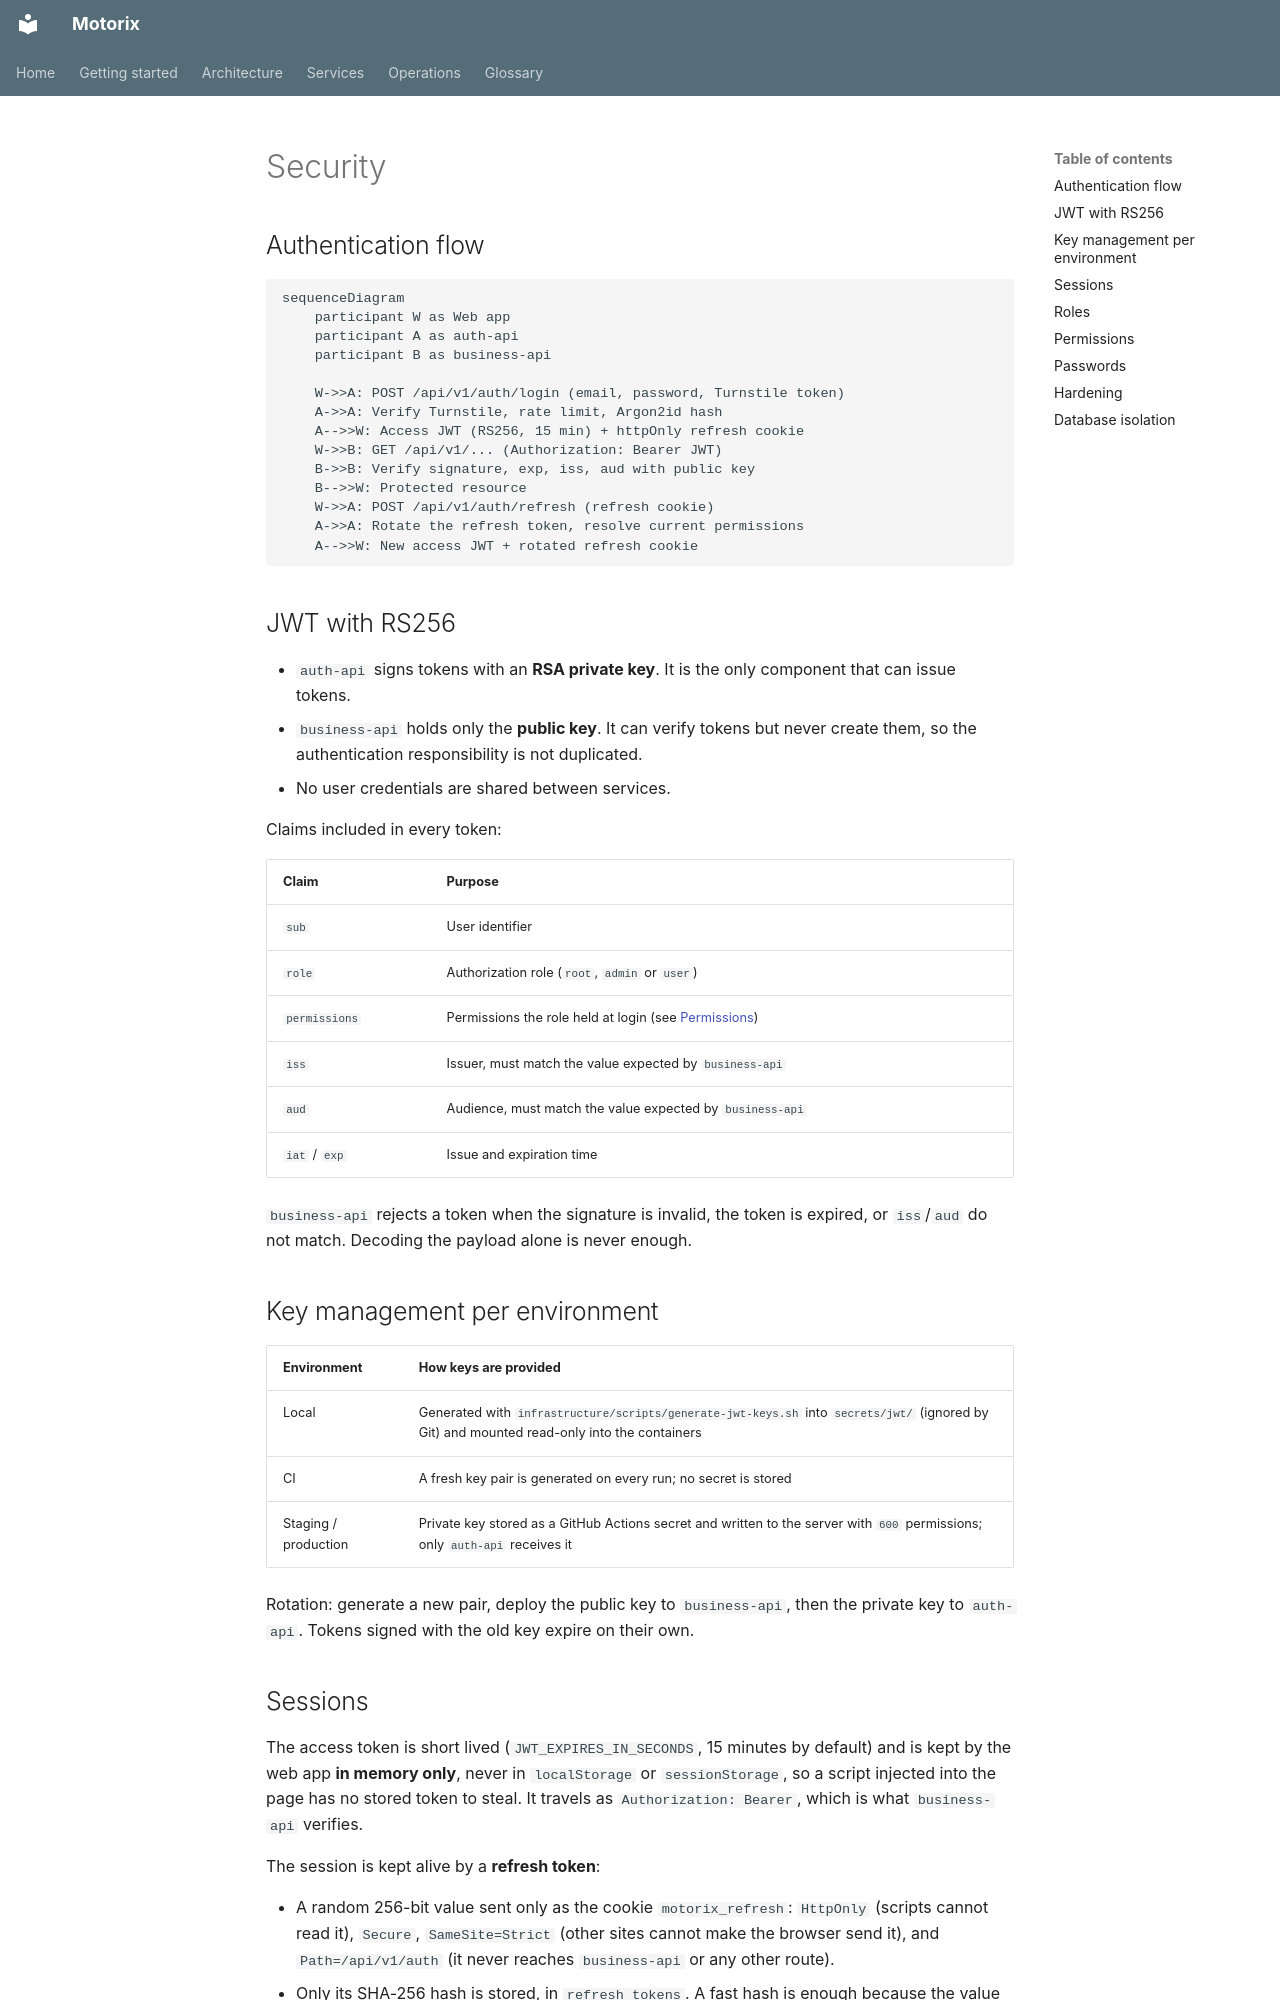

repository: Zerik-Official/Motorix · page: en/security/index.html · generator: mkdocs

# Security

## Authentication flow

```mermaid
sequenceDiagram
    participant W as Web app
    participant A as auth-api
    participant B as business-api

    W->>A: POST /api/v1/auth/login (email, password, Turnstile token)
    A->>A: Verify Turnstile, rate limit, Argon2id hash
    A-->>W: Access JWT (RS256, 15 min) + httpOnly refresh cookie
    W->>B: GET /api/v1/... (Authorization: Bearer JWT)
    B->>B: Verify signature, exp, iss, aud with public key
    B-->>W: Protected resource
    W->>A: POST /api/v1/auth/refresh (refresh cookie)
    A->>A: Rotate the refresh token, resolve current permissions
    A-->>W: New access JWT + rotated refresh cookie
```

## JWT with RS256

- `auth-api` signs tokens with an **RSA private key**. It is the only component that can issue tokens.
- `business-api` holds only the **public key**. It can verify tokens but never create them, so the authentication responsibility is not duplicated.
- No user credentials are shared between services.

Claims included in every token:

| Claim | Purpose |
| --- | --- |
| `sub` | User identifier |
| `role` | Authorization role (`root`, `admin` or `user`) |
| `permissions` | Permissions the role held at login (see [Permissions](#permissions)) |
| `iss` | Issuer, must match the value expected by `business-api` |
| `aud` | Audience, must match the value expected by `business-api` |
| `iat` / `exp` | Issue and expiration time |

`business-api` rejects a token when the signature is invalid, the token is expired, or `iss`/`aud` do not match. Decoding the payload alone is never enough.

## Key management per environment

| Environment | How keys are provided |
| --- | --- |
| Local | Generated with `infrastructure/scripts/generate-jwt-keys.sh` into `secrets/jwt/` (ignored by Git) and mounted read-only into the containers |
| CI | A fresh key pair is generated on every run; no secret is stored |
| Staging / production | Private key stored as a GitHub Actions secret and written to the server with `600` permissions; only `auth-api` receives it |

Rotation: generate a new pair, deploy the public key to `business-api`, then the private key to `auth-api`. Tokens signed with the old key expire on their own.
